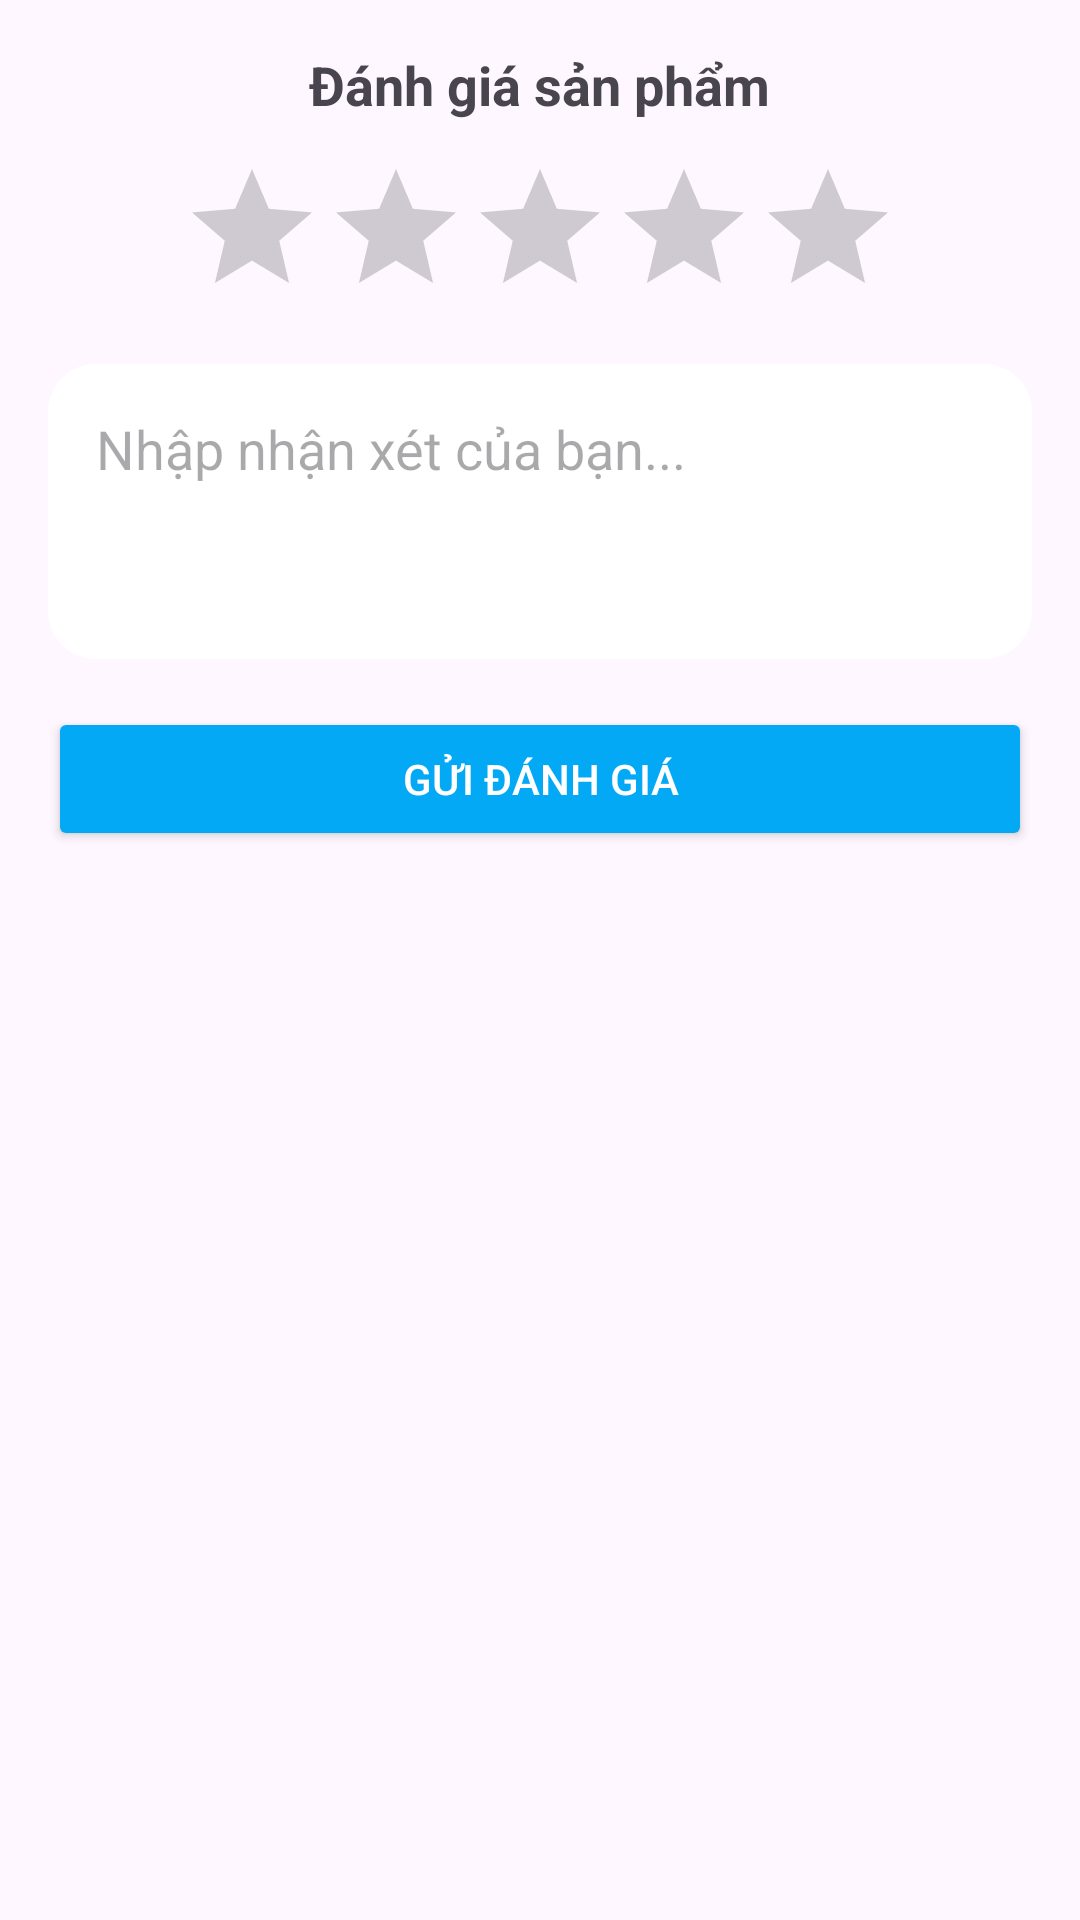

The Android layout XML behind this screen, and the referenced resources:
<!-- AndroidManifest.xml: application theme Theme.TakeATea -->
<!-- res/layout/dialog_user_rating.xml -->
<?xml version="1.0" encoding="utf-8"?>
<LinearLayout xmlns:android="http://schemas.android.com/apk/res/android"
    android:padding="16dp"
    android:orientation="vertical"
    android:layout_width="match_parent"
    android:layout_height="wrap_content">

    <TextView
        android:layout_width="wrap_content"
        android:layout_height="wrap_content"
        android:text="Đánh giá sản phẩm"
        android:textSize="18sp"
        android:textStyle="bold"
        android:layout_gravity="center_horizontal"
        android:layout_marginBottom="12dp"/>

    <RatingBar
        android:id="@+id/ratingBar"
        android:layout_width="wrap_content"
        android:layout_height="wrap_content"
        android:numStars="5"
        android:stepSize="1.0"
        android:layout_gravity="center_horizontal"
        android:layout_marginBottom="12dp" />

    <EditText
        android:id="@+id/edtComment"
        android:layout_width="match_parent"
        android:layout_height="wrap_content"
        android:hint="Nhập nhận xét của bạn..."
        android:minLines="3"
        android:gravity="top"
        android:background="@drawable/bg_dialog_rounded" />

    <Button
        android:id="@+id/btnSubmitRating"
        android:layout_width="match_parent"
        android:layout_height="wrap_content"
        android:text="Gửi đánh giá"
        android:layout_marginTop="16dp"
        android:backgroundTint="#03A9F4"
        android:textColor="#FFFFFF"/>
</LinearLayout>
<!-- resources referenced by this layout -->
<resources>
  <!-- drawable bg_dialog_rounded (drawable) -->
  <shape xmlns:android="http://schemas.android.com/apk/res/android">
      <solid android:color="#FFFFFF" />
      <corners android:radius="16dp" />
      <padding
          android:left="16dp"
          android:right="16dp"
          android:top="16dp"
          android:bottom="16dp" />
  </shape>
  <style name="Theme.TakeATea" parent="Base.Theme.TakeATea" />
  <style name="Base.Theme.TakeATea" parent="Theme.Material3.DayNight.NoActionBar">
          
          
      </style>
</resources>
